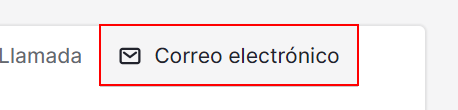
Task: Robotic Enterprise Framework
Workflow: SelectTemplate

Step 1 [try]: click on the element in window '* - Persona' (chrome.exe)

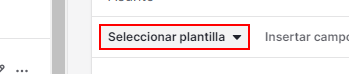
Step 2: click on the button 'Seleccionar plantilla' in window '* - Persona' (chrome.exe)

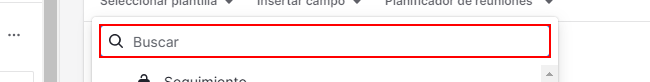
Step 3: type [Plantilla] into the text box in window '* - Persona' (chrome.exe)

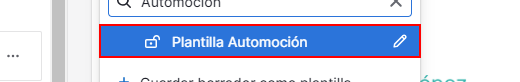
Step 4 [then]: click on the element '{0}' in window '* - Persona' (chrome.exe)

Step 5 [try]: click on the element in window '* - Persona' (chrome.exe) (same screen as step 1)

Step 6: click on the button 'Seleccionar plantilla' in window '* - Persona' (chrome.exe) (same screen as step 2)

Step 7: type [Plantilla] into the text box in window '* - Persona' (chrome.exe) (same screen as step 3)

Step 8 [then]: click on the element '{0}' in window '* - Persona' (chrome.exe) (same screen as step 4)
